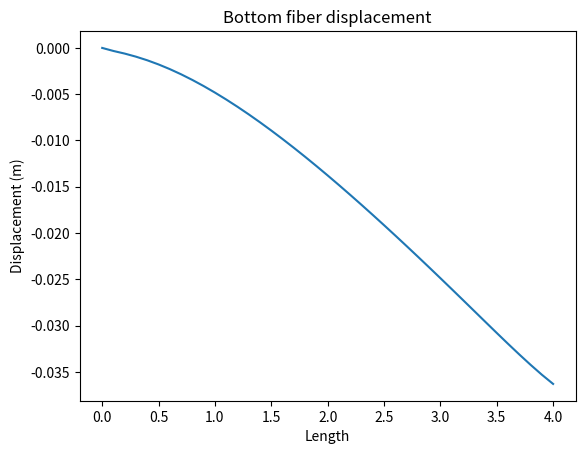

Python code for this plot:
#!/usr/bin/env python3
# -*- coding: utf-8 -*-
"""
[redacted]
"""

import numpy as np
import matplotlib.pyplot as plt


class FiniteElementsAnalysis:

    def __init__(self, lenX, lenY, n_elemX, n_elemY, poisson, thickness):

        self.lenX = lenX                     # length of the beam
        self.lenY = lenY                     # hight of the beam
        self.n_elemX = n_elemX               # number of elements along x-axis
        self.n_elemY = n_elemY               # number of elements along y-axis
        self.poisson = poisson               # poisson ratio
        self.thickness = thickness           # thickness of beam
        self.element_nodes = []
        self.elem_dofs = []
        self.g_dofs = 2 * (n_elemX + 1) * (n_elemY + 1) # global degrees of freedom

    def rectangular_mesh(self):
        """  
        Method for discretizing the domain using quadrilateral elements. Returns a 2d list of shape (num_of_elements, 4)
        (from book 'MATLAB Codes for Finite Element Analysis' by Ferreira, António J. M., Fantuzzi, Nicholas)
        """
        j = 1
        i = 1
        i1 = 0
        counter = 0

        for j in range(self.n_elemY):
            for i in range(self.n_elemX):
                counter += 1
                if i == 0 and j == 0:
                    i1 = 1
                else:
                    i1 += 1
                i2 = i1 + 1
                i4 = i1 + self.n_elemX + 1
                i3 = i2 + self.n_elemX + 1
                self.element_nodes.append([i1, i2, i3, i4])
            i1 += 1
            i2 += 1
        self.element_nodes = np.array(self.element_nodes)

    def get_dofs(self):
        '''
        Returns a list with the dofs of an element
        '''
        for j in range(len(self.element_nodes)):
            dofs = []
            for i in self.element_nodes[j]:
                dofs.append(2 * i - 1)
                dofs.append(2 * i)
            self.elem_dofs.append(dofs)
        self.elem_dofs = np.array(self.elem_dofs) - 1
    
    def get_element_global_stiffness(self, element_dof, E):
        """
        For a given element (defined by its dofs) the method returns its global stiffness matrix
        """
        def local_stiffness_matrix(self):
            """
            Calculates the stiffness matrix of a quadrilateral element
            """
            a = self.lenX / (2 * self.n_elemX)
            b = self.lenY / (2 * self.n_elemY)
            r = a/b
            rho = (1 - self.poisson)/2
            mu = (1 + self.poisson) * 3/2
            lamda = (1 - 3 * self.poisson)/2

            k = np.zeros((8, 8))

            k[0, 0] = k[2, 2] = k[4, 4] = k[6, 6] = 4/r + 4*rho*r
            k[1, 1] = k[3, 3] = k[5, 5] = k[7, 7] = 4*r + 4*rho/r
            k[2, 0] = k[0, 2] = k[6, 4] = k[4, 6] = -4/r + 2*rho*r
            k[4, 0] = k[0, 4] = k[6, 2] = k[2, 6] = -2/r - 2*rho*r
            k[6, 0] = k[0, 6] = k[4, 2] = k[2, 4] = 2/r - 4*rho*r
            k[3, 1] = k[1, 3] = k[7, 5] = k[5, 7] = 2*r - 4*rho/r
            k[5, 1] = k[1, 5] = k[7, 3] = k[3, 7] = -2*r - 2*rho/r
            k[7, 1] = k[1, 7] = k[5, 3] = k[3, 5] = -4*r + 2*rho/r
            k[1, 0] = k[0, 1] = k[7, 2] = k[2, 7] = k[6,3] = k[3, 6] = k[5, 4] = k[4, 5] = mu
            k[3, 0] = k[0, 3] = k[6, 1] = k[1, 6] = k[5,2] = k[2, 5] = k[7, 4] = k[4, 7] = -lamda
            k[5, 0] = k[0, 5] = k[4, 1] = k[1, 4] = k[3,2] = k[2, 3] = k[7, 6] = k[6, 7] = -mu
            k[7, 0] = k[0, 7] = k[1, 2] = k[2, 1] = k[4,3] = k[3, 4] = k[6, 5] = k[5, 6] = lamda

            return E * self.thickness / (12 * (1 - self.poisson**2)) * k

        k_element_local = local_stiffness_matrix(self)
        self.k_element_glob = np.zeros((self.g_dofs, self.g_dofs))
        c1 = 0
        for i in element_dof:
            c2 = 0
            for j in element_dof:
                self.k_element_glob[i, j] = k_element_local[c1, c2]
                c2 += 1
            c1 += 1

        return self.k_element_glob

    def get_global_stiffness(self, young_modulus):
        """
        Returns the global stiffness matrix of the system. But first the global stiffness matrix of each element must be calculated
        """
        self.global_stiffness = np.zeros((self.g_dofs, self.g_dofs))
        for el in range(len(self.elem_dofs)):
            element_global_stiffness = self.get_element_global_stiffness(element_dof=self.elem_dofs[el], E=young_modulus)
            self.global_stiffness += element_global_stiffness

    def set_boundary_conditions(self):
        """
        Returns a list which contains the dofs of the left edge of the beam.
        If we want to set different boundary conditions, we should adjust the content of this list to include the dofs we want to constrain.
        """
        self.constrained_dofs = np.unique(self.elem_dofs[::self.n_elemX][:, [0, 1, -2, -1]])

    def set_force_vector(self, load):
        """
        Returns the forces field. In this example the load is applied to the vertical direction (negative-y) of the upper right node (last dof of the system).
        If we want to change the loading condition we should adjust the content of this list to include the dofs we want to carry loads.
        """
        self.forces = np.zeros(self.g_dofs) # Define the external force vector
        self.forces[-1] = -load             # the load is applied to the last dof - direction to negative y

    def get_displacements(self):
        """
        Returns the displacement field
        """
        for i in self.constrained_dofs:               # For each constrained dof i, set the elements of i-row & i-column
            self.global_stiffness[:, i] = 0           # of the global stiffness matrix to zero
            self.global_stiffness[i, :] = 0           # Assign a very large positive number to the i-diagonal element
            self.global_stiffness[i, i] = 1e10

        # Compute the displacement vector
        self.displacements = np.dot(np.linalg.inv(self.global_stiffness), self.forces)  # U = K^-1 * P
        print(f"Displacement of the bottom right corner of the beam (m):\n{self.displacements[2 * self.n_elemX + 1]}")
        
        # Plot the displacement of bottom fiber of the beam
        plt.plot(np.linspace(0, self.lenX, self.n_elemX + 1), self.displacements[1 : 2*(self.n_elemX + 1) + 1 : 2])
        plt.title("Bottom fiber displacement")
        plt.ylabel("Displacement (m)")
        plt.xlabel("Length")
        plt.show()



if __name__ == '__main__':

    fea = FiniteElementsAnalysis(n_elemX=40, n_elemY=10, lenX=4, lenY=1, poisson=0.3, thickness=0.2)

    fea.rectangular_mesh()
    fea.get_dofs()
    fea.get_global_stiffness(young_modulus=1e5)
    fea.set_boundary_conditions()
    fea.set_force_vector(load=10)
    fea.get_displacements()
    
